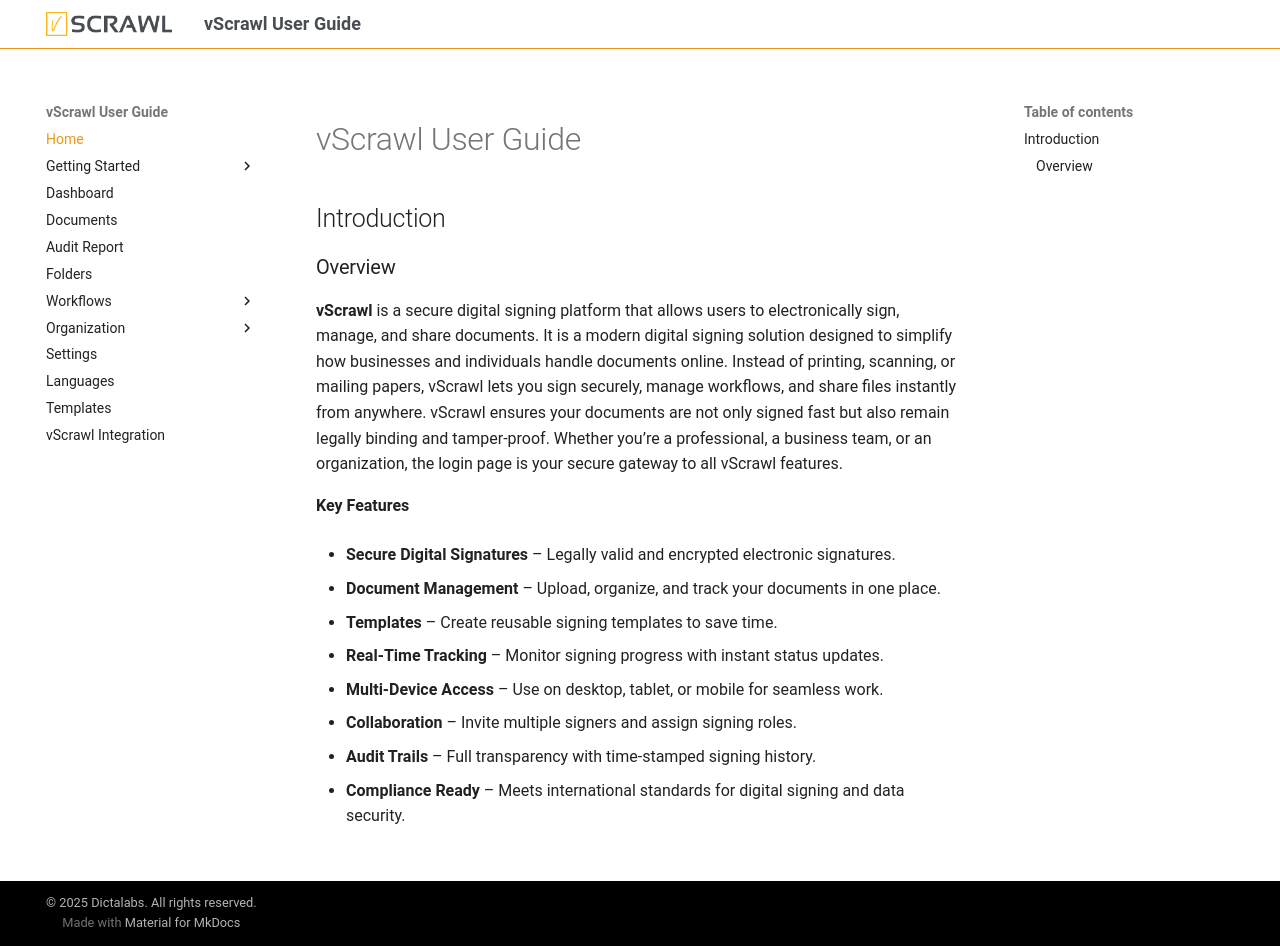

repository: dictalabs/vscrawl-user-guide · page: index.html · generator: mkdocs

# vScrawl User Guide

## Introduction

### Overview
**vScrawl** is a secure digital signing platform that allows users to electronically sign, manage, and share documents. It is a modern digital signing solution designed to simplify how businesses and individuals handle documents online. Instead of printing, scanning, or mailing papers, vScrawl lets you sign securely, manage workflows, and share files instantly from anywhere. vScrawl ensures your documents are not only signed fast but also remain legally binding and tamper-proof. Whether you’re a professional, a business team, or an organization, the login page is your secure gateway to all vScrawl features.

**Key Features**

- **Secure Digital Signatures** – Legally valid and encrypted electronic signatures.
    
- **Document Management** – Upload, organize, and track your documents in one place.
    
- **Templates** – Create reusable signing templates to save time.
    
- **Real-Time Tracking** – Monitor signing progress with instant status updates.
    
- **Multi-Device Access** – Use on desktop, tablet, or mobile for seamless work.
    
- **Collaboration** – Invite multiple signers and assign signing roles.
    
- **Audit Trails** – Full transparency with time-stamped signing history.
    
- **Compliance Ready** – Meets international standards for digital signing and data security.
